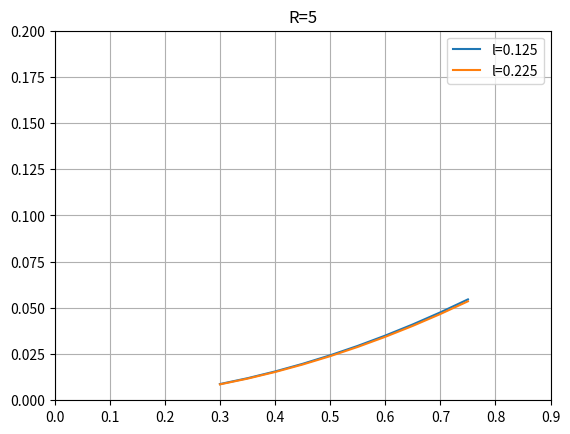

Write the Python code that produced this figure.
#!/usr/bin/python
import numpy as np
import matplotlib.pyplot as plt
fig = plt.figure()
ax = fig.add_subplot(1, 1, 1)
#ax = plt.subplot(aspect='equal')
x = np.arange(0, 10, 0.1)
ha = np.arange(.3,.8 , 0.05)
la = np.arange(.125,.3,.1)
s = 5
plt.title("R={}".format(s))
y = [([(np.sqrt(h*h + (s+l)*(s+l)) - s -l ) for h in ha]) for l in la]
x = np.repeat([ha], len(la), axis=0)
i = 0
while i < len(la):
    plt.plot(x[i],y[i], label="l={}".format(i*.1 + .125))
    i = i + 1
ax.set_xlim(.0,.9)
ax.set_ylim(0.0,.2)
plt.legend()
plt.grid(True)
plt.show()

